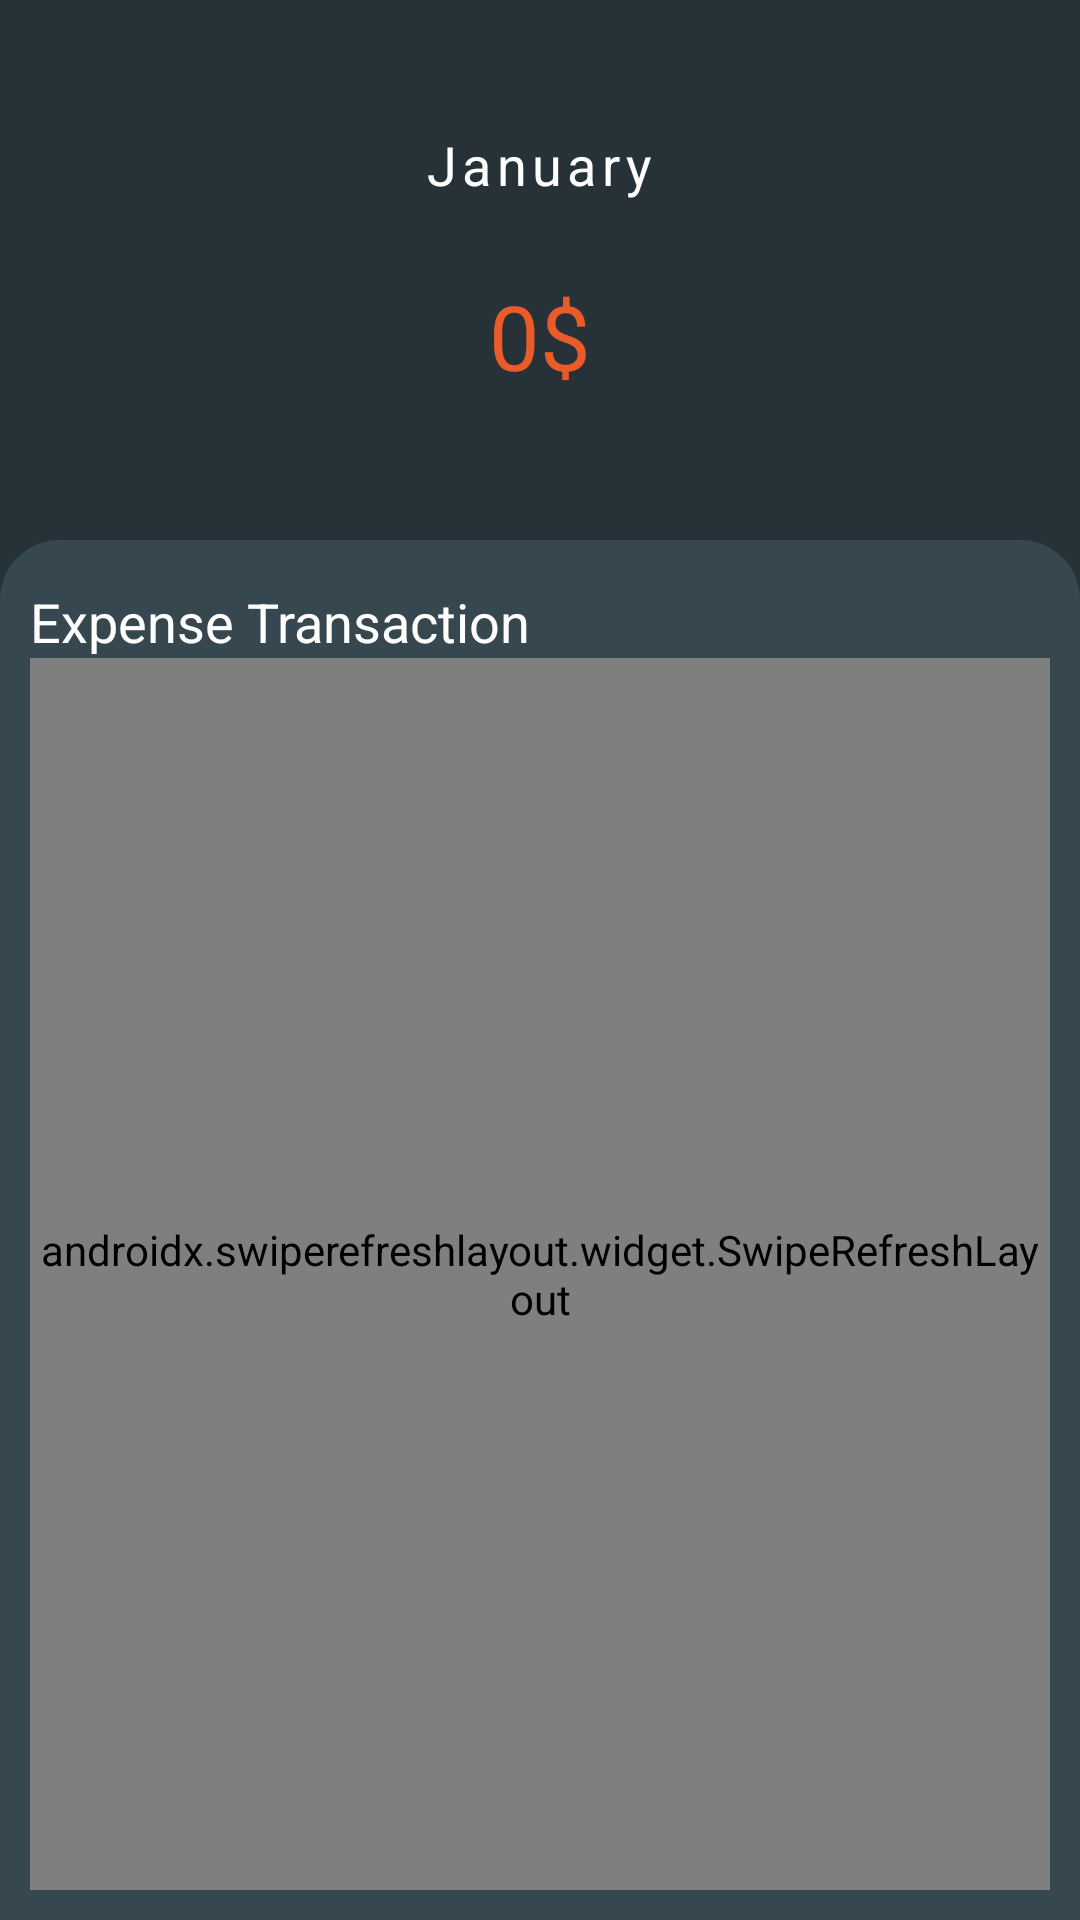

This screen was rendered from an Android layout file. Write that file and the resources it references.
<!-- AndroidManifest.xml: application theme Theme.BudgetTracker -->
<!-- res/layout/fragment_expense.xml -->
<?xml version="1.0" encoding="utf-8"?>
<LinearLayout xmlns:android="http://schemas.android.com/apk/res/android"
    android:layout_width="match_parent"
    xmlns:app="http://schemas.android.com/apk/res-auto"
    android:background="@color/grey_90"
    android:orientation="vertical"
    android:layout_height="match_parent">

    <LinearLayout
        android:layout_width="match_parent"
        android:gravity="center"
        android:orientation="vertical"
        android:background="@color/grey_90"
        android:layout_height="@dimen/_180sdp">

        <TextView
            android:id="@+id/txtMonthName"
            android:layout_width="wrap_content"
            style="@style/myTextviewBold"
            android:text="January"
            android:textColor="@color/white"
            android:textSize="@dimen/_18sdp"
            android:letterSpacing="0.1"
            android:layout_height="wrap_content"/>

        <LinearLayout
            android:layout_width="wrap_content"
            android:orientation="horizontal"
            android:gravity="center"
            android:layout_marginTop="@dimen/_20sdp"
            android:layout_height="@dimen/_50sdp">

            <ImageView
                android:id="@+id/ivPrevious"
                android:layout_width="@dimen/_20sdp"
                android:src="@drawable/ic_back"
                android:tint="@color/white"
                android:layout_height="@dimen/_20sdp"/>

            <TextView
                android:id="@+id/txtTotalExpense"
                android:layout_width="@dimen/_160sdp"
                style="@style/myTextviewBold"
                android:text="0$"
                android:gravity="center"
                android:layout_marginLeft="@dimen/_25sdp"
                android:layout_marginRight="@dimen/_25sdp"
                android:textColor="@color/redColor"
                android:textSize="@dimen/_30sdp"
                android:layout_height="wrap_content"/>

            <ImageView
                android:id="@+id/ivNext"
                android:layout_width="@dimen/_20sdp"
                android:src="@drawable/ic_next"
                android:tint="@color/white"
                android:layout_height="@dimen/_20sdp"/>

        </LinearLayout>

    </LinearLayout>

    <LinearLayout
        android:background="@drawable/bg_hlaf_income_tran"
        android:layout_width="match_parent"
        android:orientation="vertical"
        android:layout_height="match_parent">

        <RelativeLayout
            android:layout_width="match_parent"
            android:orientation="vertical"
            android:layout_margin="@dimen/_10sdp"
            android:layout_height="match_parent">

            <TextView
                android:id="@+id/toolTitle"
                style="@style/myTextviewBold"
                android:text="Expense Transaction"
                android:textSize="18sp"
                android:paddingTop="@dimen/_5sdp"
                android:textColor="@color/white"
                android:layout_width="wrap_content"
                android:layout_height="wrap_content"/>

            <TextView
                android:id="@+id/txtNoFound"
                style="@style/myTextviewBold"
                android:layout_width="wrap_content"
                android:layout_height="wrap_content"
                android:layout_centerInParent="true"
                android:layout_gravity="center"
                android:paddingTop="@dimen/_5sdp"
                android:text="No Transaction found"
                android:textColor="@color/unselText"
                android:textSize="16sp" />

            <androidx.swiperefreshlayout.widget.SwipeRefreshLayout
                android:id="@+id/swipeRefreshExpense"
                android:layout_width="match_parent"
                android:layout_below="@+id/toolTitle"
                android:layout_height="match_parent">
                <androidx.recyclerview.widget.RecyclerView
                    android:id="@+id/rvExpenselist"
                    android:layout_below="@+id/toolTitle"
                    android:layout_width="match_parent"
                    android:layout_margin="@dimen/_5sdp"
                    android:layout_height="wrap_content"/>
            </androidx.swiperefreshlayout.widget.SwipeRefreshLayout>



        </RelativeLayout>
    </LinearLayout>
</LinearLayout>
<!-- resources referenced by this layout -->
<resources>
  <color name="grey_90">#263238</color>
  <color name="redColor">#EA5B2A</color>
  <color name="unselText">#B6B6BA</color>
  <color name="white">#FFFFFF</color>
  <dimen name="_10sdp">10.00dp</dimen>
  <dimen name="_160sdp">160dp</dimen>
  <dimen name="_180sdp">180dp</dimen>
  <dimen name="_18sdp">18.00dp</dimen>
  <dimen name="_20sdp">20dp</dimen>
  <dimen name="_25sdp">25dp</dimen>
  <dimen name="_30sdp">30dp</dimen>
  <dimen name="_50sdp">50dp</dimen>
  <dimen name="_5sdp">5dp</dimen>
  <!-- drawable bg_hlaf_income_tran (drawable) -->
  <?xml version="1.0" encoding="utf-8"?>
  <shape xmlns:android="http://schemas.android.com/apk/res/android" android:shape="rectangle">
  
      <corners android:topRightRadius="@dimen/_20sdp" android:topLeftRadius="@dimen/_20sdp"/>
  
      <solid android:color="@color/grey_80"/>
  
  </shape>
  <style name="myTextviewBold">
          <item name="fontFamily">@font/arial_bold</item>
      </style>
  <style name="Theme.BudgetTracker" parent="Base.Theme.BudgetTracker" />
  <color name="grey_80">#37474F</color>
  <style name="Base.Theme.BudgetTracker" parent="Theme.Material3.DayNight.NoActionBar">
          
          <item name="colorPrimary">@color/colorPrimary</item>
          <item name="colorPrimaryDark">@color/colorPrimaryDark</item>
          <item name="colorAccent">@color/colorAccent</item>
  
          
          <item name="actionBarStyle">@style/DarkActionBar</item>
      </style>
  <color name="colorPrimary">#0E68FF</color>
  <color name="colorPrimaryDark">#000001</color>
  <color name="colorAccent">#03DAC5</color>
  <style name="DarkActionBar" parent="Widget.AppCompat.ActionBar">
          <item name="background">@color/colorPrimaryDark</item>
          <item name="titleTextStyle">@style/DarkActionBarTitleText</item>
      </style>
  <style name="DarkActionBarTitleText" parent="TextAppearance.Widget.AppCompat.Toolbar.Title">
          <item name="android:textColor">@android:color/white</item>
      </style>
</resources>
